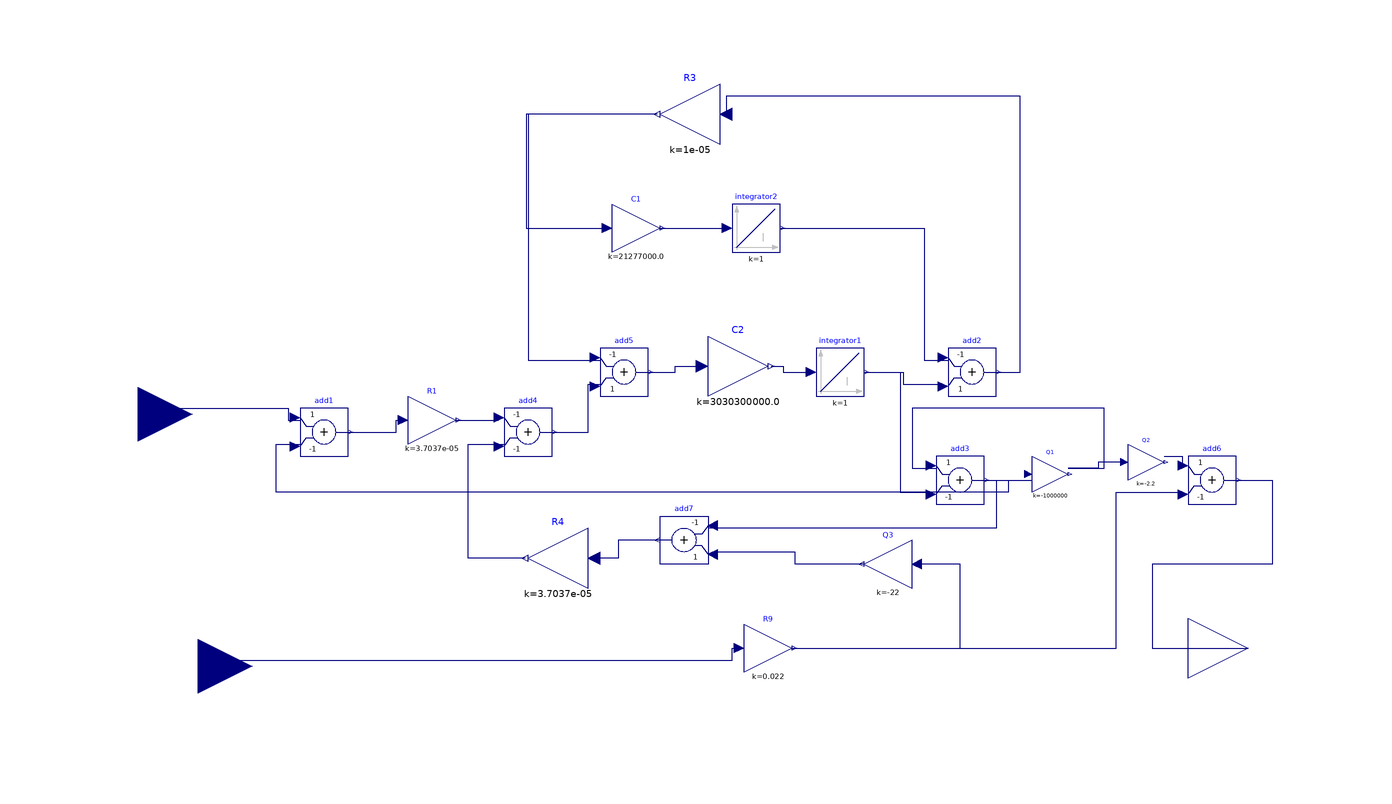

This picture is the connection diagram that the Modelica source below describes through its graphical annotations.

model cur_reg
  Modelica.Blocks.Math.Gain Q2(k = -2.2)  annotation(
    Placement(visible = true, transformation(origin = {77, 9}, extent = {{-3, -3}, {3, 3}}, rotation = 0)));
  Modelica.Blocks.Math.Gain R9(k = 0.022)  annotation(
    Placement(visible = true, transformation(origin = {14, -22}, extent = {{-4, -4}, {4, 4}}, rotation = 0)));
  Modelica.Blocks.Math.Gain R4(k = 3.7037e-05)  annotation(
    Placement(visible = true, transformation(origin = {-21, -7}, extent = {{5, -5}, {-5, 5}}, rotation = 0)));
  Modelica.Blocks.Math.Gain Q1(k = -1000000)  annotation(
    Placement(visible = true, transformation(origin = {61, 7}, extent = {{-3, -3}, {3, 3}}, rotation = 0)));
  Modelica.Blocks.Math.Gain Q3(k = -22)  annotation(
    Placement(visible = true, transformation(origin = {34, -8}, extent = {{4, -4}, {-4, 4}}, rotation = 0)));
  Modelica.Blocks.Math.Gain R1(k = 3.7037e-05)  annotation(
    Placement(visible = true, transformation(origin = {-42, 16}, extent = {{-4, -4}, {4, 4}}, rotation = 0)));
  Modelica.Blocks.Math.Gain C2(k = 3.0303e+09)  annotation(
    Placement(visible = true, transformation(origin = {9, 25}, extent = {{-5, -5}, {5, 5}}, rotation = 0)));
  Modelica.Blocks.Math.Gain R3(k = 1.0000e-05)  annotation(
    Placement(visible = true, transformation(origin = {1, 67}, extent = {{5, -5}, {-5, 5}}, rotation = 0)));
  Modelica.Blocks.Math.Gain C1(k = 2.1277e+07)  annotation(
    Placement(visible = true, transformation(origin = {-8, 48}, extent = {{-4, -4}, {4, 4}}, rotation = 0)));
  Modelica.Blocks.Math.Add add1(k2 = -1)  annotation(
    Placement(visible = true, transformation(origin = {-60, 14}, extent = {{-4, -4}, {4, 4}}, rotation = 0)));
  Modelica.Blocks.Continuous.Integrator integrator1 annotation(
    Placement(visible = true, transformation(origin = {26,24}, extent = {{-4, -4}, {4, 4}}, rotation = 0)));
  Modelica.Blocks.Math.Add add2(k1 = -1, k2 = +1) annotation(
    Placement(visible = true, transformation(origin = {48, 24}, extent = {{-4, -4}, {4, 4}}, rotation = 0)));
  Modelica.Blocks.Math.Add add3(k2 = -1) annotation(
    Placement(visible = true, transformation(origin = {46, 6}, extent = {{-4, -4}, {4, 4}}, rotation = 0)));
  Modelica.Blocks.Continuous.Integrator integrator2 annotation(
    Placement(visible = true, transformation(origin = {12, 48}, extent = {{-4, -4}, {4, 4}}, rotation = 0)));
  Modelica.Blocks.Math.Add add4(k1 = -1, k2 = -1) annotation(
    Placement(visible = true, transformation(origin = {-26, 14}, extent = {{-4, -4}, {4, 4}}, rotation = 0)));
  Modelica.Blocks.Math.Add add5(k1 = -1, k2 = +1) annotation(
    Placement(visible = true, transformation(origin = {-10, 24}, extent = {{-4, -4}, {4, 4}}, rotation = 0)));
  Modelica.Blocks.Math.Add add6(k1 = +1, k2 = -1) annotation(
    Placement(visible = true, transformation(origin = {88, 6}, extent = {{-4, -4}, {4, 4}}, rotation = 0)));
  Modelica.Blocks.Math.Add add7(k1 = -1, k2 = +1) annotation(
    Placement(visible = true, transformation(origin = {0, -4}, extent = {{4, -4}, {-4, 4}}, rotation = 0)));
  Modelica.Blocks.Interfaces.RealInput u annotation(
    Placement(visible = true, transformation(origin = {-81, -25}, extent = {{-9, -9}, {9, 9}}, rotation = 0), iconTransformation(origin = {-81, -25}, extent = {{-9, -9}, {9, 9}}, rotation = 0)));
  Modelica.Blocks.Interfaces.RealInput u1 annotation(
    Placement(visible = true, transformation(origin = {-91, 17}, extent = {{-9, -9}, {9, 9}}, rotation = 0), iconTransformation(origin = {-91, 17}, extent = {{-9, -9}, {9, 9}}, rotation = 0)));
  Modelica.Blocks.Interfaces.RealOutput y annotation(
    Placement(visible = true, transformation(origin = {94, -22}, extent = {{-10, -10}, {10, 10}}, rotation = 0), iconTransformation(origin = {94, -22}, extent = {{-10, -10}, {10, 10}}, rotation = 0)));
equation
  connect(add6.y, y) annotation(
    Line(points = {{92, 6}, {98, 6}, {98, -8}, {78, -8}, {78, -22}, {94, -22}, {94, -22}}, color = {0, 0, 127}));
  connect(R9.y, add6.u2) annotation(
    Line(points = {{18, -22}, {72, -22}, {72, 4}, {83, 4}}, color = {0, 0, 127}));
  connect(Q2.y, add6.u1) annotation(
    Line(points = {{80, 10}, {83, 10}, {83, 8}}, color = {0, 0, 127}));
  connect(u1, add1.u1) annotation(
    Line(points = {{-90, 18}, {-66, 18}, {-66, 16}, {-64, 16}}, color = {0, 0, 127}));
  connect(integrator2.y, add2.u1) annotation(
    Line(points = {{16, 48}, {40, 48}, {40, 26}, {44, 26}}, color = {0, 0, 127}));
  connect(C1.y, integrator2.u) annotation(
    Line(points = {{-4, 48}, {7, 48}}, color = {0, 0, 127}));
  connect(add1.y, R1.u) annotation(
    Line(points = {{-56, 14}, {-48, 14}, {-48, 16}, {-46, 16}}, color = {0, 0, 127}));
  connect(u, R9.u) annotation(
    Line(points = {{-80, -24}, {8, -24}, {8, -22}, {10, -22}}, color = {0, 0, 127}));
  connect(R9.y, Q3.u) annotation(
    Line(points = {{18, -22}, {46, -22}, {46, -8}, {39, -8}}, color = {0, 0, 127}));
  connect(Q3.y, add7.u2) annotation(
    Line(points = {{30, -8}, {18.5, -8}, {18.5, -6}, {5, -6}}, color = {0, 0, 127}));
  connect(R4.y, add4.u2) annotation(
    Line(points = {{-26.5, -7}, {-36, -7}, {-36, 12}, {-30, 12}}, color = {0, 0, 127}));
  connect(add7.y, R4.u) annotation(
    Line(points = {{-4, -4}, {-11, -4}, {-11, -7}, {-15, -7}}, color = {0, 0, 127}));
  connect(R3.y, C1.u) annotation(
    Line(points = {{-4.5, 67}, {-26.3, 67}, {-26.3, 48}, {-13, 48}}, color = {0, 0, 127}));
  connect(R3.y, add5.u1) annotation(
    Line(points = {{-4.5, 67}, {-26, 67}, {-26, 26}, {-14, 26}}, color = {0, 0, 127}));
  connect(add2.y, R3.u) annotation(
    Line(points = {{52, 24}, {56, 24}, {56, 70}, {7, 70}, {7, 67}}, color = {0, 0, 127}));
  connect(add3.y, add1.u2) annotation(
    Line(points = {{50, 6}, {54, 6}, {54, 4}, {-68, 4}, {-68, 12}, {-64, 12}, {-64, 12}}, color = {0, 0, 127}));
  connect(add3.y, add7.u1) annotation(
    Line(points = {{50, 6}, {52, 6}, {52, -2}, {4, -2}, {4, -2}}, color = {0, 0, 127}));
  connect(Q2.u, Q1.y) annotation(
    Line(points = {{73, 9}, {69, 9}, {69, 8}, {64, 8}}, color = {0, 0, 127}));
  connect(Q1.y, add3.u1) annotation(
    Line(points = {{64, 8}, {70, 8}, {70, 18}, {38, 18}, {38, 8}, {42, 8}, {42, 8}}, color = {0, 0, 127}));
  connect(add3.y, Q1.u) annotation(
    Line(points = {{50, 6}, {58, 6}, {58, 8}, {58, 8}}, color = {0, 0, 127}));
  connect(integrator1.y, add3.u2) annotation(
    Line(points = {{30, 24}, {36, 24}, {36, 4}, {41, 4}}, color = {0, 0, 127}));
  connect(C2.y, integrator1.u) annotation(
    Line(points = {{14.5, 25}, {16.5, 25}, {16.5, 24}, {21, 24}}, color = {0, 0, 127}));
  connect(add5.y, C2.u) annotation(
    Line(points = {{-6, 24}, {-1.5, 24}, {-1.5, 25}, {3, 25}}, color = {0, 0, 127}));
  connect(R1.y, add4.u1) annotation(
    Line(points = {{-38, 16}, {-31, 16}}, color = {0, 0, 127}));
  connect(integrator1.y, add2.u2) annotation(
    Line(points = {{30, 24}, {36.5, 24}, {36.5, 22}, {43, 22}}, color = {0, 0, 127}));
  connect(add4.y, add5.u2) annotation(
    Line(points = {{-22, 14}, {-16, 14}, {-16, 22}, {-14, 22}}, color = {0, 0, 127}));
  end cur_reg;